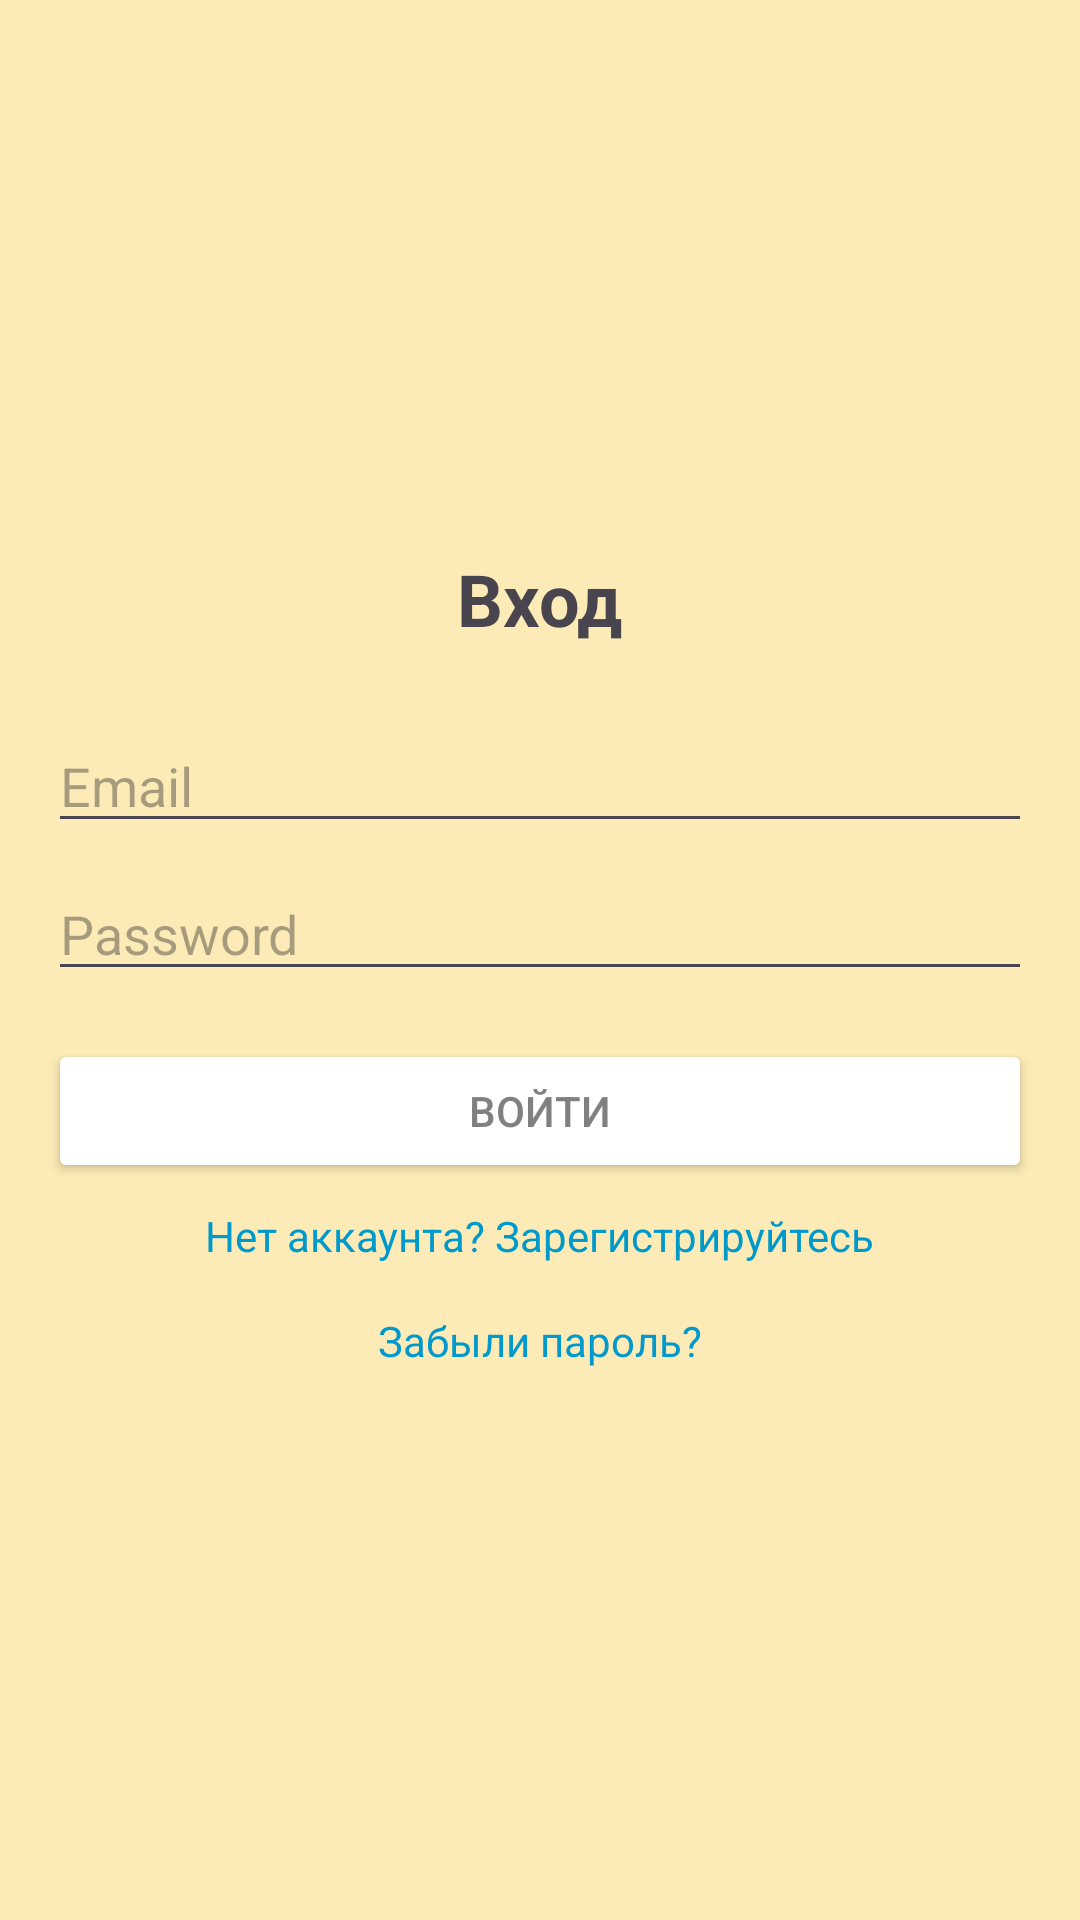

This screen was rendered from an Android layout file. Write that file and the resources it references.
<!-- AndroidManifest.xml: application theme Theme.Cursach -->
<!-- res/layout/activity_login.xml -->
<?xml version="1.0" encoding="utf-8"?>
<LinearLayout xmlns:android="http://schemas.android.com/apk/res/android"
    xmlns:tools="http://schemas.android.com/tools"
    android:layout_width="match_parent"
    android:layout_height="match_parent"
    android:background="#FCEBB6"
    android:orientation="vertical"
    android:gravity="center"
    android:padding="16dp"
    tools:context=".LoginActivity">

    <TextView
        android:layout_width="wrap_content"
        android:layout_height="wrap_content"
        android:text="Вход"
        android:textSize="24sp"
        android:textStyle="bold"
        android:layout_marginBottom="24dp"/>

    <EditText
        android:id="@+id/editTextEmail"
        android:layout_width="match_parent"
        android:layout_height="wrap_content"
        android:hint="Email"
        android:inputType="textEmailAddress"
        android:layout_marginBottom="8dp"/>

    <EditText
        android:id="@+id/editTextPassword"
        android:layout_width="match_parent"
        android:layout_height="wrap_content"
        android:hint="Password"
        android:inputType="textPassword"
        android:layout_marginBottom="16dp"/>

    <Button
        android:id="@+id/buttonLogin"
        android:layout_width="match_parent"
        android:layout_height="wrap_content"
        android:text="Войти"
        android:backgroundTint="#FFFFFF"
        android:textColor="#808080"
        android:layout_marginBottom="8dp"/>

    <TextView
        android:id="@+id/textViewRegister"
        android:layout_width="wrap_content"
        android:layout_height="wrap_content"
        android:text="Нет аккаунта? Зарегистрируйтесь"
        android:textColor="@android:color/holo_blue_dark"
        android:clickable="true"
        android:focusable="true" />

    <TextView
        android:id="@+id/textViewForgotPassword"
        android:layout_width="wrap_content"
        android:layout_height="wrap_content"
        android:text="@string/forgot_password_link"
        android:textColor="@android:color/holo_blue_dark"
        android:clickable="true"
        android:focusable="true"
        android:layout_marginTop="16dp" />

</LinearLayout>
<!-- resources referenced by this layout -->
<resources>
  <string name="forgot_password_link">Забыли пароль?</string>
  <style name="Theme.Cursach" parent="Base.Theme.Cursach" />
  <style name="Base.Theme.Cursach" parent="Theme.Material3.DayNight.NoActionBar">
          
          
      </style>
</resources>
